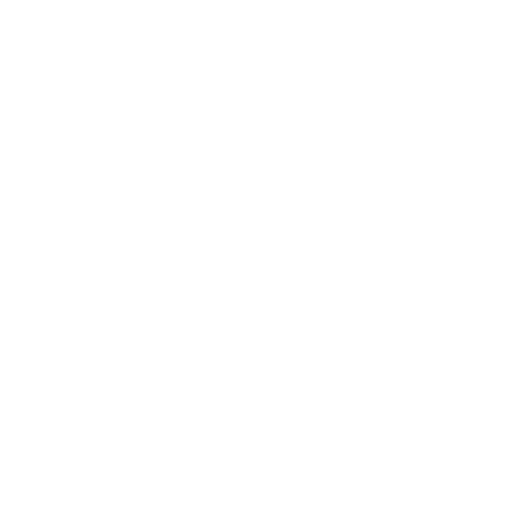
t = 0.00 s
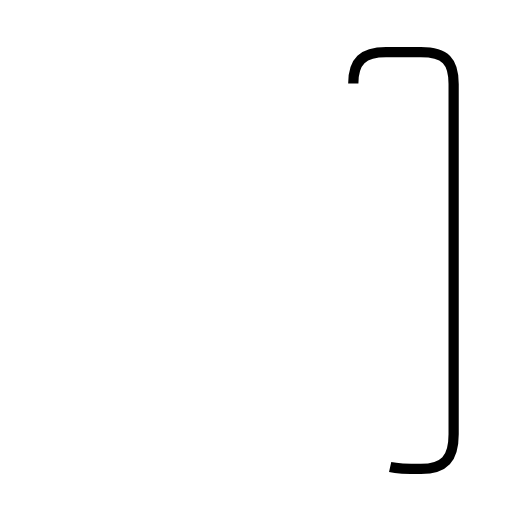
t = 1.69 s
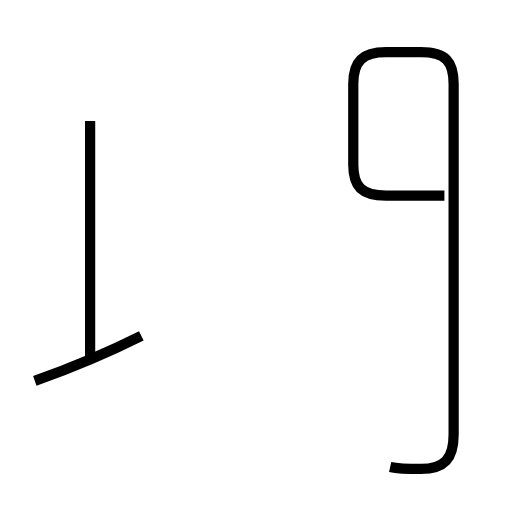
t = 3.30 s
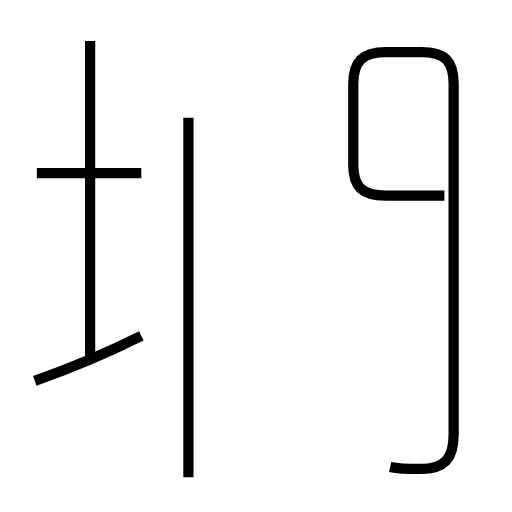
t = 4.89 s
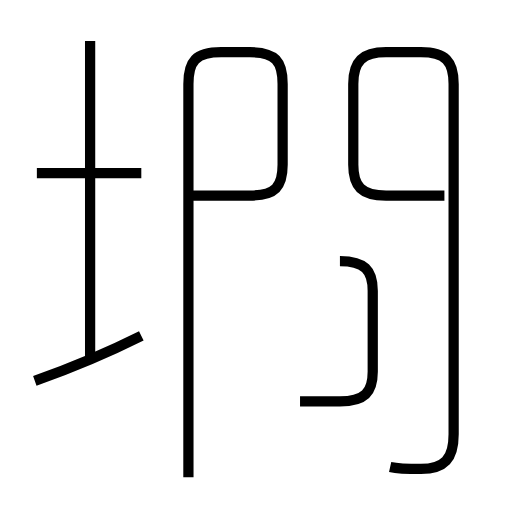
t = 6.60 s
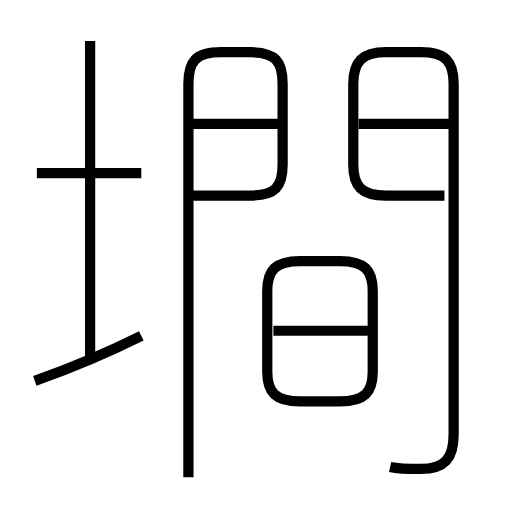
t = 8.07 s

The animated SVG that drew these frames (rendered in a browser with its animation timeline set to each time). Animation: 9 SMIL elements (animate=9); one cycle of 8.07 s.

<?xml version='1.0' encoding='utf-8'?>
<svg viewBox="0.0 -6.0 50.0 50.0" version="1.1" xmlns="http://www.w3.org/2000/svg"><rect x="-1000" y="-1000" width="2000" height="2000" stroke="white" fill="white" /><g style="fill:none;stroke:#000000;stroke-width:1"><path d="M 38.1 1.6 C 39.0 1.8 40.1 1.8 41.1 1.8 C 43.4 1.8 44.3 0.8 44.3 -1.6 L 44.3 -35.8 C 44.3 -38.0 43.5 -38.9 41.1 -38.9 L 37.7 -38.9 C 35.4 -38.9 34.5 -38.0 34.5 -35.8 L 34.5 -27.9 C 34.5 -25.8 35.3 -24.9 37.7 -24.9 L 43.4 -24.9 " transform="translate(0.0 38.0)" stroke-dasharray="75.16249314450964" stroke-dashoffset="75.16249314450964"><animate attributeName="stroke-dashoffset" from="75.16249314450964" to="0" dur="2.254874794335289s" begin="0s" fill="freeze" /></path><path d="M 3.4 -6.8 C 6.5 -7.9 10.8 -9.7 13.8 -11.2 " transform="translate(0.0 38.0)" stroke-dasharray="11.298277225226343" stroke-dashoffset="11.298277225226343"><animate attributeName="stroke-dashoffset" from="11.298277225226343" to="0" dur="0.33894831675679027s" begin="2.254874794335289s" fill="freeze" /></path><path d="M 8.8 -8.7 L 8.8 -40.0 " transform="translate(0.0 38.0)" stroke-dasharray="31.3" stroke-dashoffset="31.3"><animate attributeName="stroke-dashoffset" from="31.3" to="0" dur="0.939s" begin="2.5938231110920795s" fill="freeze" /></path><path d="M 13.8 -27.1 L 3.6 -27.1 " transform="translate(0.0 38.0)" stroke-dasharray="10.200000000000001" stroke-dashoffset="10.200000000000001"><animate attributeName="stroke-dashoffset" from="10.200000000000001" to="0" dur="0.306s" begin="3.5328231110920796s" fill="freeze" /></path><path d="M 18.4 2.6 L 18.4 -35.8 C 18.4 -38.0 19.1 -38.9 21.6 -38.9 L 24.4 -38.9 C 26.9 -38.9 27.6 -38.0 27.6 -35.8 L 27.6 -27.9 C 27.6 -25.8 26.9 -24.9 24.4 -24.9 L 18.9 -24.9 " transform="translate(0.0 38.0)" stroke-dasharray="70.21968626509202" stroke-dashoffset="70.21968626509202"><animate attributeName="stroke-dashoffset" from="70.21968626509202" to="0" dur="2.1065905879527604s" begin="3.8388231110920796s" fill="freeze" /></path><path d="M 29.3 -4.8 L 33.2 -4.8 C 35.6 -4.8 36.4 -5.7 36.4 -7.7 L 36.4 -15.6 C 36.4 -17.6 35.6 -18.5 33.2 -18.5 L 29.3 -18.5 C 26.9 -18.5 26.1 -17.6 26.1 -15.6 L 26.1 -7.7 C 26.1 -5.7 26.9 -4.8 29.3 -4.8 Z " transform="translate(0.0 38.0)" stroke-dasharray="43.73083635557433" stroke-dashoffset="43.73083635557433"><animate attributeName="stroke-dashoffset" from="43.73083635557433" to="0" dur="1.31192509066723s" begin="5.94541369904484s" fill="freeze" /></path><path d="M 36.0 -11.7 L 26.7 -11.7 " transform="translate(0.0 38.0)" stroke-dasharray="9.3" stroke-dashoffset="9.3"><animate attributeName="stroke-dashoffset" from="9.3" to="0" dur="0.279s" begin="7.25733878971207s" fill="freeze" /></path><path d="M 27.2 -31.9 L 18.6 -31.9 " transform="translate(0.0 38.0)" stroke-dasharray="8.599999999999998" stroke-dashoffset="8.599999999999998"><animate attributeName="stroke-dashoffset" from="8.599999999999998" to="0" dur="0.25799999999999995s" begin="7.53633878971207s" fill="freeze" /></path><path d="M 44.1 -31.9 L 35.0 -31.9" transform="translate(0.0 38.0)" stroke-dasharray="9.100000000000001" stroke-dashoffset="9.100000000000001"><animate attributeName="stroke-dashoffset" from="9.100000000000001" to="0" dur="0.273s" begin="7.79433878971207s" fill="freeze" /></path></g></svg>
